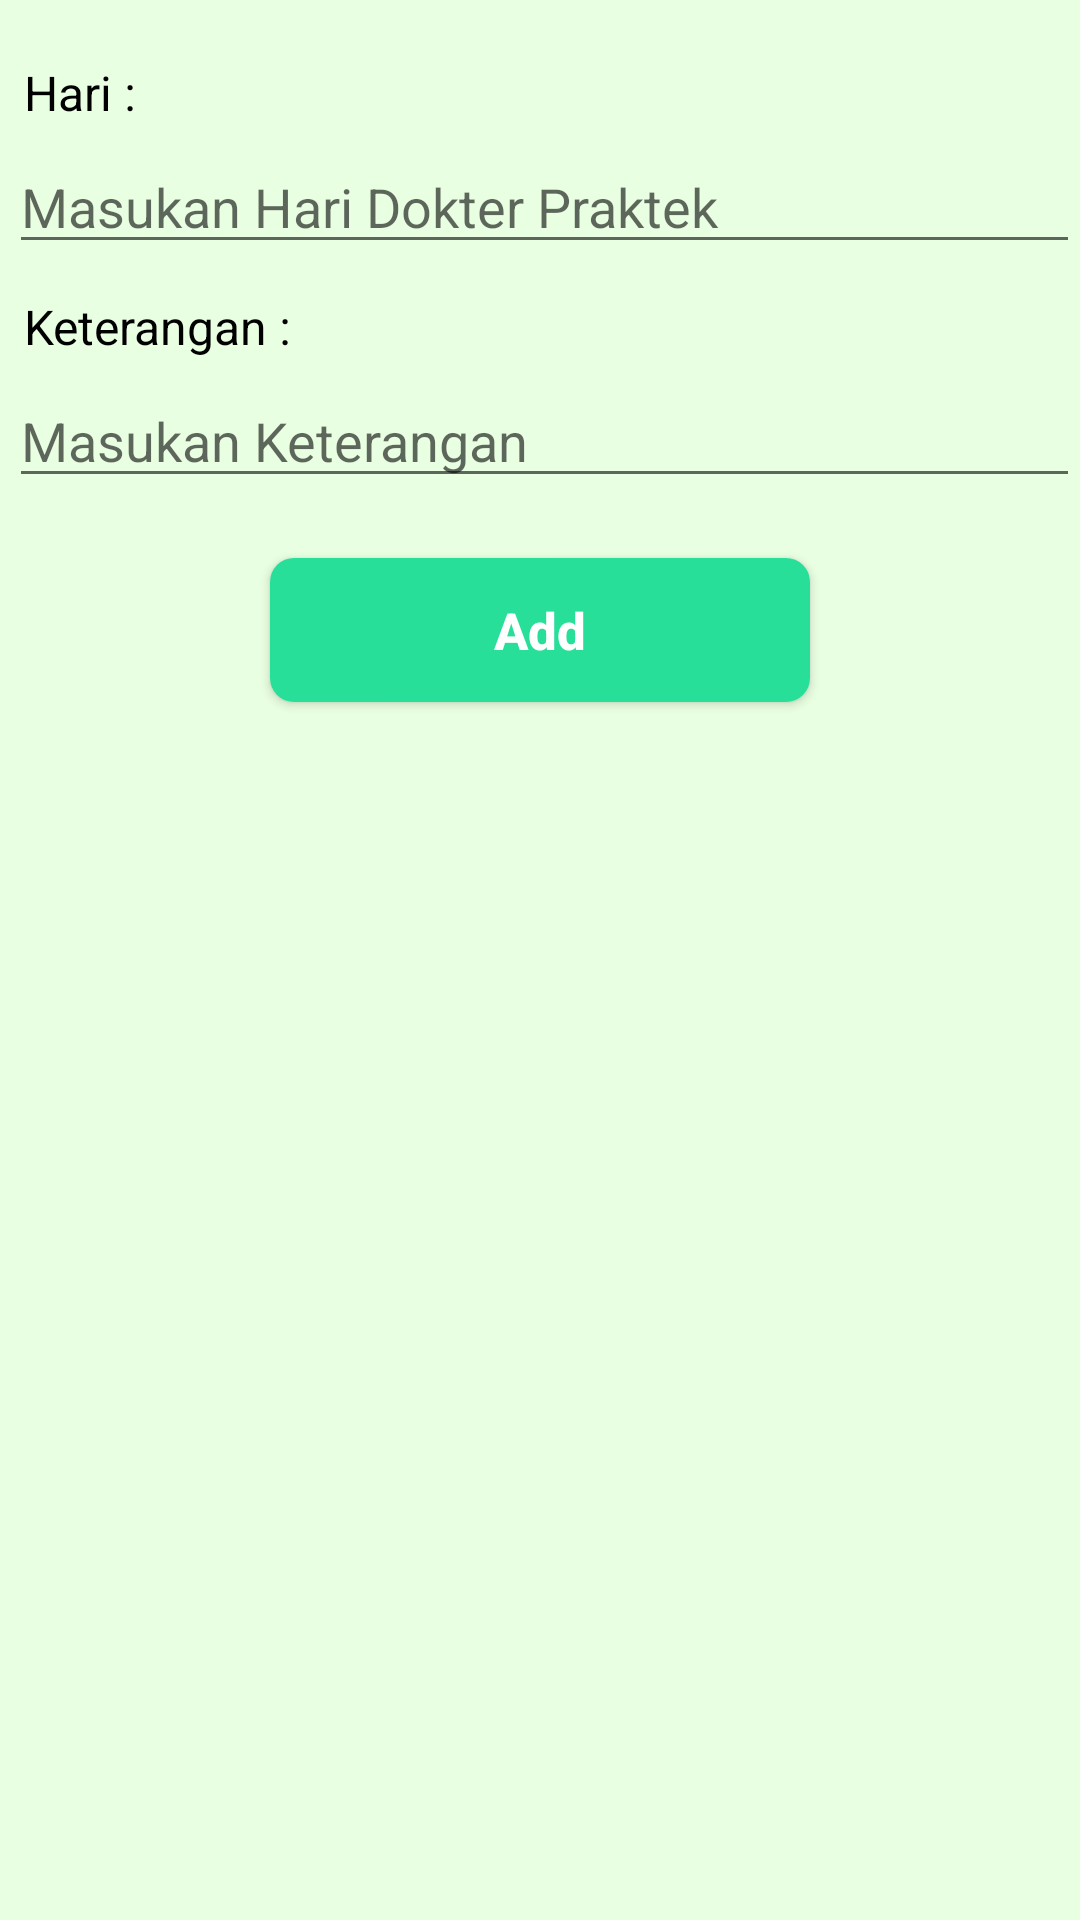

Reconstruct the res/layout file that produces this screen, plus the resources it refers to.
<!-- AndroidManifest.xml: application theme Theme.KlinikHijauPutih -->
<!-- res/layout/activity_edit_jadwal.xml -->
<?xml version="1.0" encoding="utf-8"?>
<RelativeLayout xmlns:android="http://schemas.android.com/apk/res/android"
    xmlns:app="http://schemas.android.com/apk/res-auto"
    xmlns:tools="http://schemas.android.com/tools"
    android:layout_width="match_parent"
    android:layout_height="match_parent"
    android:background="#E9FFE1"
    tools:context=".EditJadwalActivity">

    <TextView
        android:layout_marginTop="20dp"
        android:id="@+id/txt_hariPraktek"
        android:textColor="@android:color/black"
        android:text="Hari :"
        android:layout_marginLeft="8dp"
        android:textSize="16sp"
        android:layout_width="wrap_content"
        android:layout_height="wrap_content"/>

    <EditText
        android:id="@+id/hariPraktek"
        android:layout_marginTop="5dp"
        android:layout_marginLeft="3dp"
        android:layout_below="@id/txt_hariPraktek"
        android:layout_width="match_parent"
        android:layout_height="wrap_content"
        android:hint="Masukan Hari Dokter Praktek"/>

    <TextView
        android:layout_marginTop="10dp"
        android:id="@+id/txt_keterangan"
        android:textColor="@android:color/black"
        android:layout_below="@id/hariPraktek"
        android:text="Keterangan :"
        android:layout_marginLeft="8dp"
        android:textSize="16sp"
        android:layout_width="wrap_content"
        android:layout_height="wrap_content"/>

    <EditText
        android:id="@+id/keterangan"
        android:layout_marginTop="5dp"
        android:layout_marginLeft="3dp"
        android:layout_below="@id/txt_keterangan"
        android:layout_width="match_parent"
        android:layout_height="wrap_content"
        android:hint="Masukan Keterangan"/>

    <RelativeLayout
        android:id="@+id/relayBtn"
        android:gravity="center"
        android:layout_below="@id/keterangan"
        android:layout_width="match_parent"
        android:layout_height="wrap_content">

        <Button
            android:clickable="true"
            android:id="@+id/tambahJadwal"
            android:layout_width="180dp"
            android:layout_height="wrap_content"
            android:layout_gravity="center"
            android:layout_marginBottom="4dp"
            android:background="@drawable/btn_shape_green"
            android:paddingLeft="16dp"
            android:paddingRight="16dp"
            android:layout_marginTop="20dp"
            android:text="Add"
            android:textAllCaps="false"
            android:textSize="17sp"
            android:textStyle="bold"
            android:textColor="@android:color/white"/>

    </RelativeLayout>

</RelativeLayout>
<!-- resources referenced by this layout -->
<resources>
  <!-- drawable btn_shape_green (drawable) -->
  <?xml version="1.0" encoding="utf-8"?>
  <selector xmlns:android="http://schemas.android.com/apk/res/android">
      <item android:state_pressed="true">
          <shape android:shape="rectangle">
              <corners android:radius="8dp"/>
              <solid android:color="@color/color_main"/>
          </shape>
      </item>
  
      <item android:state_focused="true">
          <shape android:shape="rectangle">
              <corners android:radius="8dp"/>
              <solid android:color="@color/color_main"/>
          </shape>
      </item>
  
      <item>
          <shape android:shape="rectangle">
              <corners android:radius="8dp"/>
              <solid android:color="@color/color_main"/>
          </shape>
      </item>
  </selector>
  <style name="Theme.KlinikHijauPutih" parent="Theme.AppCompat.Light.DarkActionBar">
          
          <item name="colorPrimary">@color/color_main</item>
          <item name="colorPrimaryVariant">@color/black</item>
          <item name="colorOnPrimary">@color/white</item>
          
          <item name="colorSecondary">@color/teal_200</item>
          <item name="colorSecondaryVariant">@color/teal_700</item>
          <item name="colorOnSecondary">@color/black</item>
          
          <item name="android:statusBarColor" tools:targetApi="l">?attr/colorPrimaryVariant</item>
          
      </style>
  <color name="color_main">#28df99</color>
  <color name="black">#FF000000</color>
  <color name="white">#FFFFFFFF</color>
  <color name="teal_200">#FF03DAC5</color>
  <color name="teal_700">#FF018786</color>
</resources>
